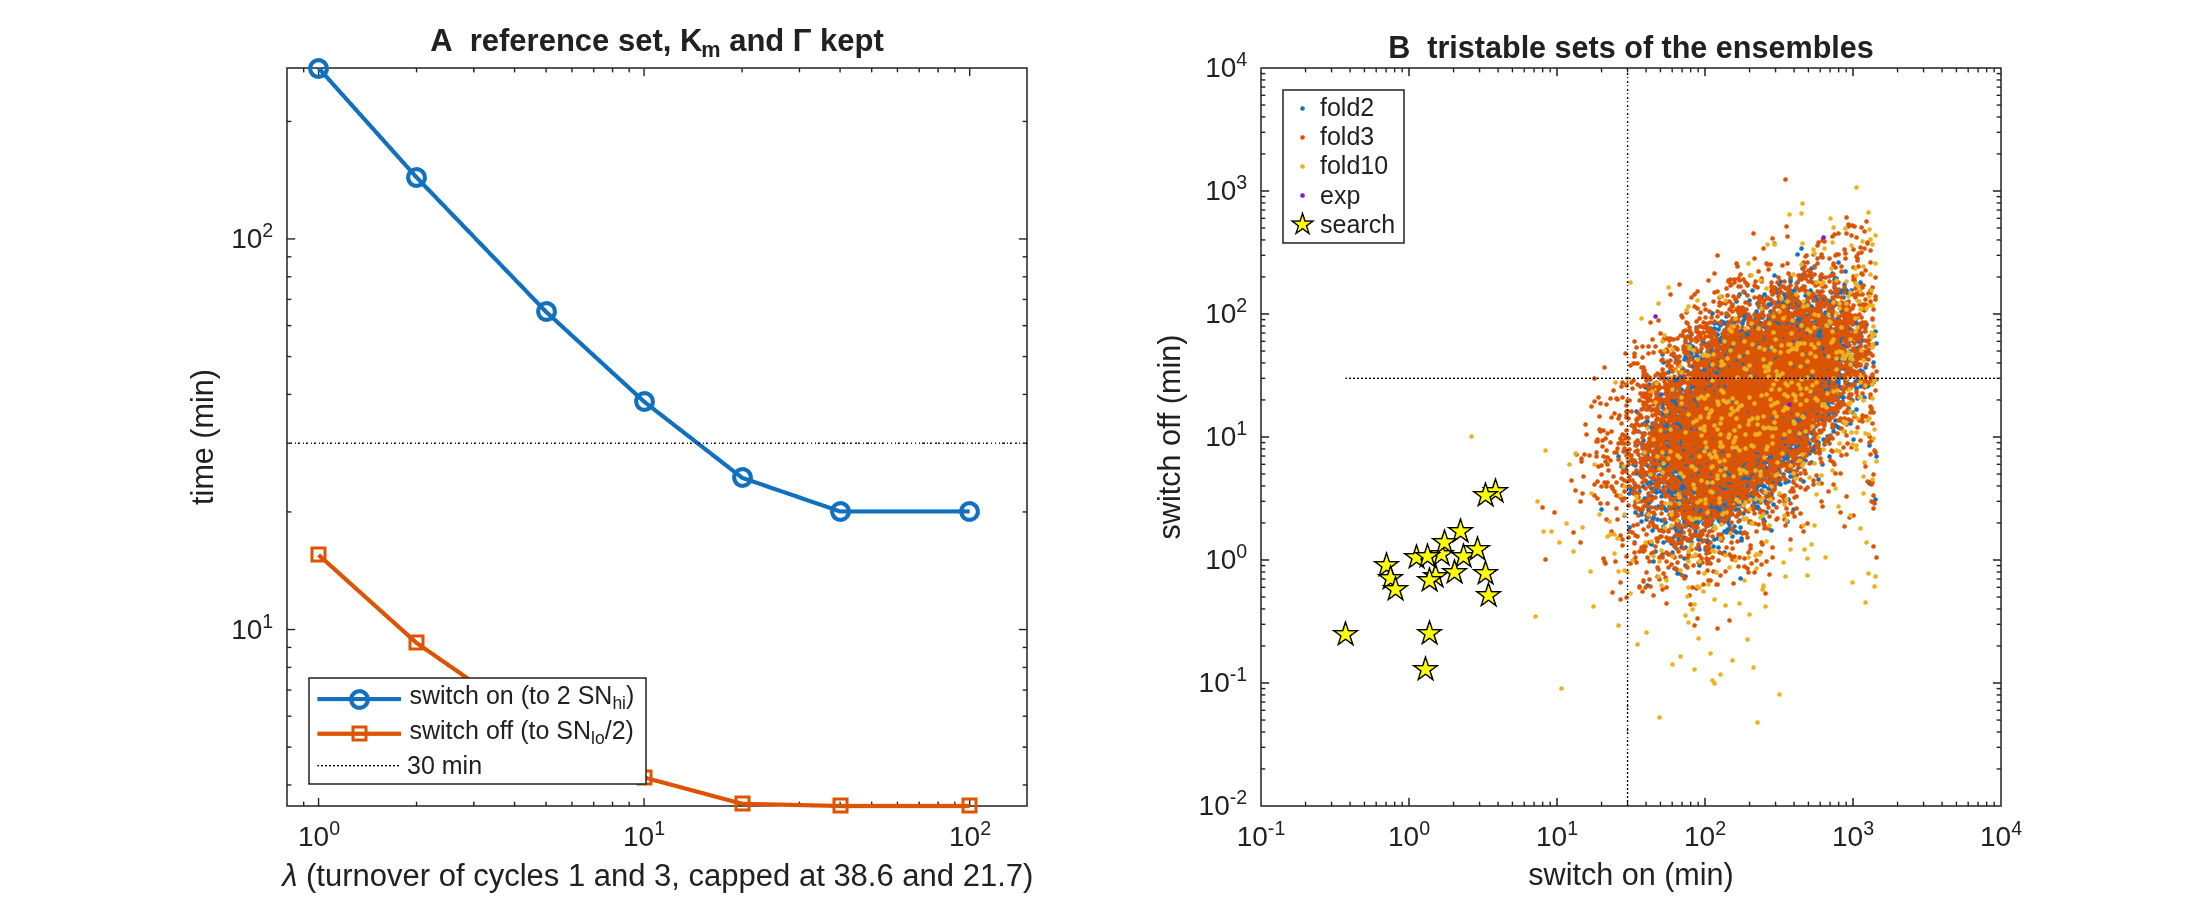

Source data for this figure (header and first rows):
start, class, start_min, on_min, off_min, SN1, SN2, SN3, SN4, kon_K1, kb_K1, kcat_K1, kon_K2, kb_K2, kcat_K2, kon_K3, kb_K3, kcat_K3, kon_K4, kb_K4, kcat_K4, kon_P1, kb_P1, kcat_P1
fold10 #6188, sep, 10.40, 0.37, 0.25, 46.57, 45.08, 494.5, 494.4, -1.034, -1.329, -1.057, -1.885, -0.2794, 1.055, -1.256, -0.1779, -1.289, -1.073, -2.035, 0.9731, -1.737, 0.8306, -2.677
fold3 #4913, sep, 12.88, 0.76, 0.71, 127.5, 109.2, 533.5, 285.7, -1.223, -0.9425, -1.346, -1, -0.5992, 1.034, -1.257, -1.093, -2.107, -2.162, 0.04103, 1.421, -1.288, -0.00351, -1.646
fold10 #3103, sep, 13.25, 0.80, 0.58, 201.4, 180.7, 550.9, 403.4, -1.315, -1.116, -1.559, -2.014, -1.339, -0.07952, -1.04, -0.2352, -1.813, -2.107, -0.375, 0.72, -1.797, 0.1842, -1.668
reference, sep, 274, 0.70, 0.91, 58.96, 58.24, 505.3, 476.2, -1.043, -1.743, -0.8668, -1, -2.298, 1.468, -1.196, -0.4741, -2.261, -2.622, -0.06768, 0.5025, -1.911, 0.3951, -1.454
fold10 #1009, sep, 10.07, 1.12, 1.04, 276.6, 227.2, 633.9, 497.6, -1.713, -1.971, -1.31, -1.053, -1.268, 1.226, -1.303, -0.3111, -1.72, -2.604, 0.1513, 0.6046, -2.197, -0.3463, -1.196
fold10 #7608, sep, 10.77, 1.29, 0.13, 84.82, 80.09, 474.7, 273.1, -2.146, -2.098, -1.667, -1.084, -2.366, 0.9969, -1.428, -0.617, -1.88, -2.275, 0.02822, 1.203, -1.032, 0.6314, -1.026
fold10 #4612, sep, 12.90, 1.34, 1.06, 92.87, 91.44, 646.9, 595, -1.563, -1.505, -1.155, -1.428, -2.032, 1.422, -1.102, -0.9635, -2.384, -1.183, -0.1958, 1.492, -1.829, -0.5608, -2.113
fold10 #1158, sep, 7.18, 1.38, 0.25, 33.59, 30.04, 251.8, 250.1, -1.225, -0.8254, -1.834, -1.156, -0.4023, 1.495, -1.184, 0.08607, -1.502, -1.228, -0.07680, 1.121, -1.719, 0.7766, -1.75
fold3 #8260, sep, 12.20, 1.38, 0.68, 31.52, 31.2, 386.7, 358.2, -1.422, -1.09, -1.601, -1.507, -1.041, -0.3347, -1.408, -0.7382, -2.308, -1.732, 0.1481, 1.158, -2.431, -0.5059, -1.852
fold10 #6425, sep, 11.66, 1.50, 0.73, 40.05, 39.41, 386.2, 383.2, -1.627, -0.4841, -2.055, -1.435, -2.247, 1.148, -1.521, 0.1411, -1.591, -1.36, -0.4975, 1.045, -1.214, 1.079, -1.271
fold3 #8897, sep, 7.97, 1.66, 1.11, 134.2, 134.1, 548.2, 390.3, -1.477, -0.5343, -1.609, -2.126, -1.619, 0.7428, -1.28, -0.6436, -2.002, -2.583, 0.7659, 1.262, -1.963, -0.8709, -1.255
fold3 #3901, sep, 10.30, 1.74, 1.40, 55.44, 55.42, 480.1, 258.8, -1.362, -0.9614, -1.96, -1.01, -1.525, 1.099, -1.48, -0.944, -2.465, -1.836, 0.7018, 1.033, -2.377, -0.5615, -1.063
fold10 #3141, sep, 9.24, 2.03, 0.79, 12.51, 11.02, 537, 534.8, -1.881, -1.532, -1.652, -1.027, -0.5807, 1.154, -1.676, -0.5844, -2.862, -2.56, -0.4719, 1.121, -1.338, 0.8367, -2.102
fold3 #13152, sep, 9.66, 2.24, 1.71, 34.81, 34.34, 485.9, 456.1, -1.032, -0.7674, -2.378, -1.017, -1.036, 1.249, -1.071, -0.4965, -2.493, -1.698, -0.9055, 1.248, -2.395, -0.1948, -1.951
fold10 #5980, sep, 7.43, 2.34, 1.08, 31.93, 31.91, 425.9, 343.6, -2.056, -1.756, -1.65, -1.037, -2.106, 0.6801, -1.004, -0.4562, -2.721, -2.128, 0.7052, 1.434, -2.298, -0.7809, -1.473
fold3 #12137, sep, 8.41, 2.90, 1.23, 72.42, 70.87, 745.2, 740, -1.73, -0.4934, -2.018, -1.013, -1.585, 1.229, -1.153, -0.4466, -2.591, -2.388, 0.2448, 1.065, -1.588, -0.3495, -1.545
fold10 #1432, sep, 12.14, 3.27, 0.78, 96.64, 87.68, 366.2, 335.7, -1.585, -1.569, -2.17, -1, -0.8257, 1.311, -1.262, -0.333, -2.568, -2.569, 1.297, 0.7097, -2.566, -0.3151, -1.112
fold3 #11651, sep, 12.45, 3.27, 3.37, 433.7, 405.1, 657, 651.7, -1.901, -1.714, -2.006, -1, -1.239, 0.8349, -1.021, -0.3105, -2.412, -1.815, -0.1214, 1.408, -1.543, 0.2864, -1.219
fold10 #2734, sep, 8.11, 3.46, 0.51, 85.66, 80.64, 623, 587, -1.625, -1.971, -1.868, -1.255, -2.143, 0.4527, -1.366, -1.102, -2.365, -1.517, -0.01254, 0.7154, -1.721, 0.06773, -1.912
fold10 #2247, tri, 8.40, 3.86, 3.57, 361.1, 217.6, 254.2, 252.2, -1.046, -0.9672, -1.938, -1.563, -1.06, 0.9016, -1.272, 0.3974, -2.136, -2.356, -0.8123, 1.309, -2.509, 0.4794, -1.881
